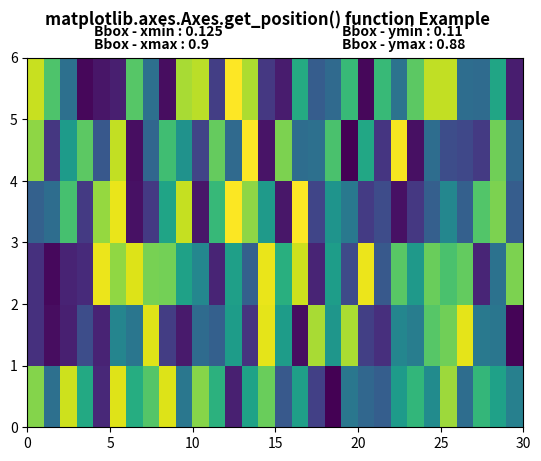

The script that saved this image:
# Implementation of matplotlib function
import matplotlib.pyplot as plt
import numpy as np
from matplotlib.colors import LogNorm

Z = np.random.rand(6, 30)

fig, ax1 = plt.subplots()

ax1.pcolor(Z)

chartBox = ax1.get_position()
x, y, x1, y1 = chartBox.x0, chartBox.y0, chartBox.x1, chartBox.y1

ax1.text(4, 6.35, "Bbox - xmin : "+str(x),
		fontweight ="bold")
ax1.text(19, 6.35, "Bbox - ymin : "+str(round(y, 2)),
		fontweight ="bold")
ax1.text(4, 6.15, "Bbox - xmax : "+str(x1),
		fontweight ="bold")
ax1.text(19, 6.15, "Bbox - ymax : "+str(y1),
		fontweight ="bold")
fig.suptitle('matplotlib.axes.Axes.get_position() function Example\n', fontweight ="bold")
plt.show()
